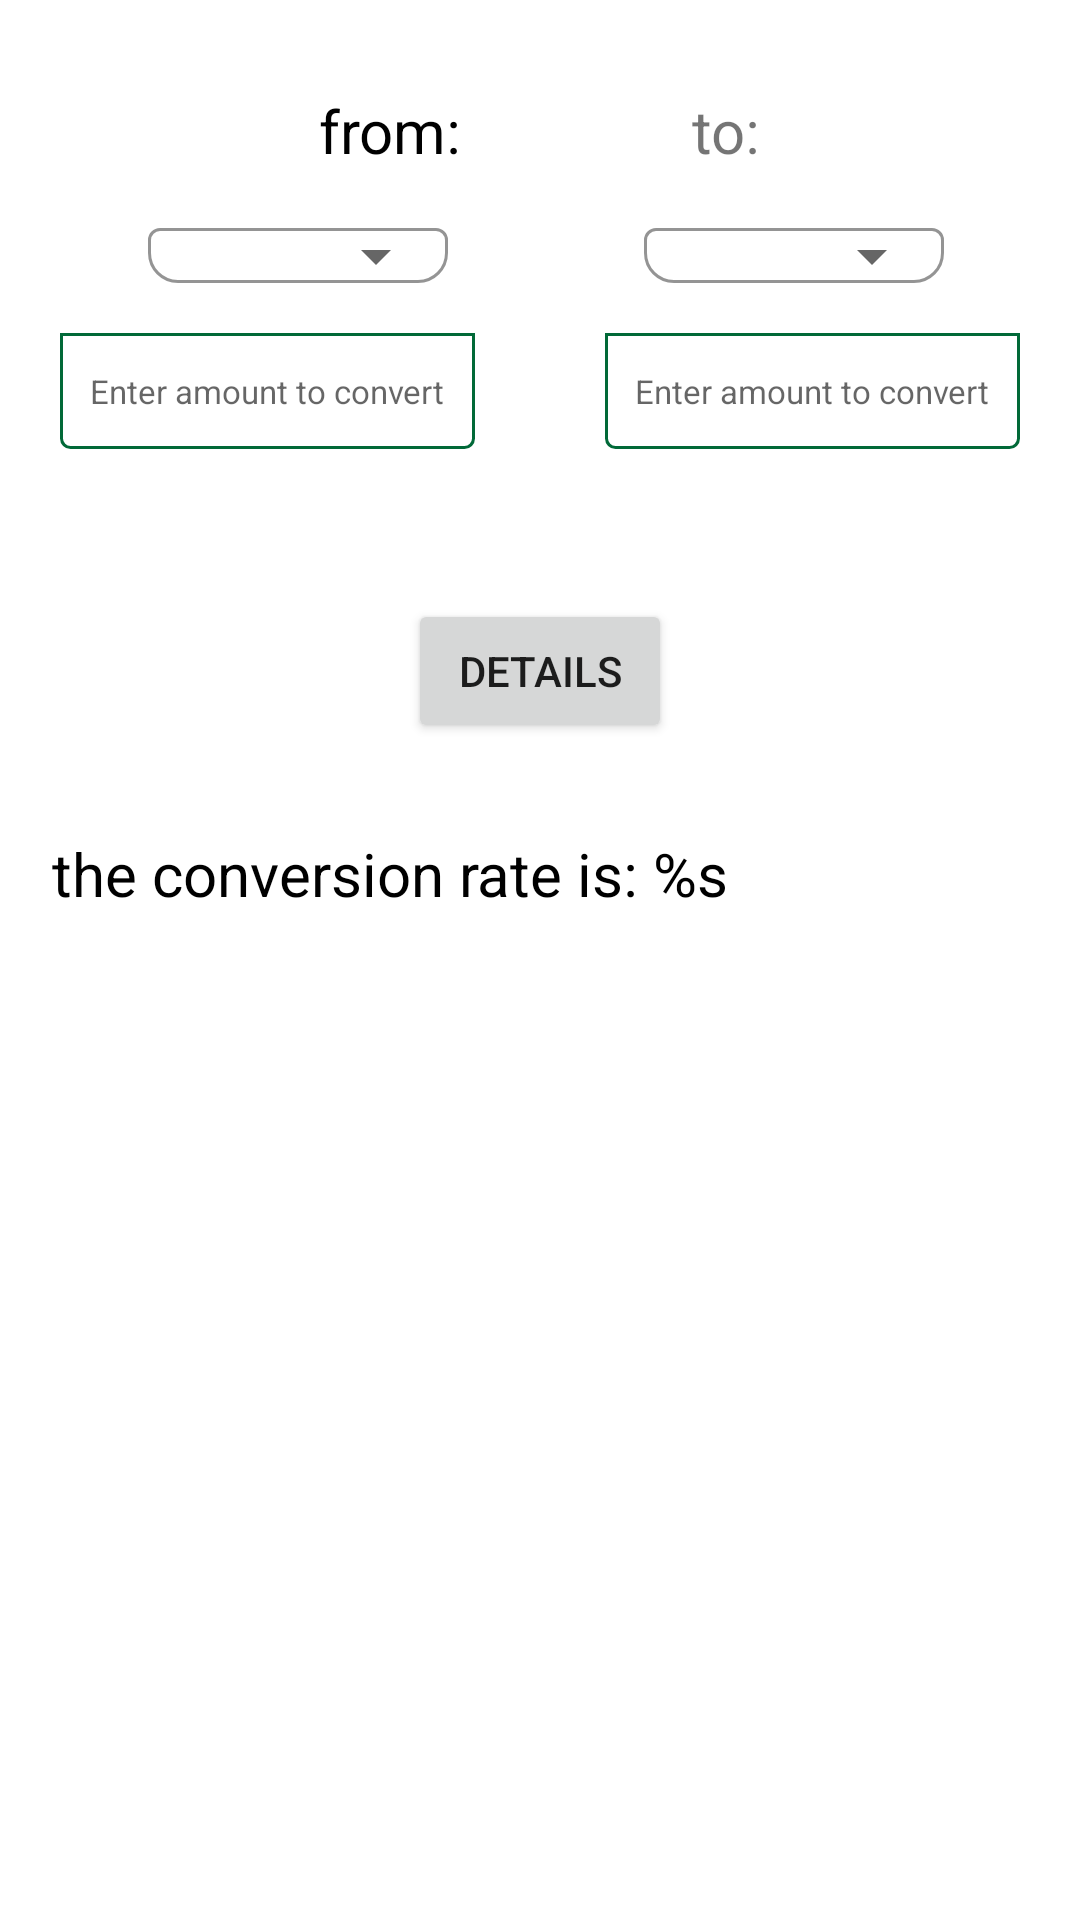

The Android layout XML behind this screen, and the referenced resources:
<!-- AndroidManifest.xml: application theme Theme.MyCurrencyApp -->
<!-- res/layout/fragment_convert_currency.xml -->
<?xml version="1.0" encoding="utf-8"?>
<androidx.constraintlayout.widget.ConstraintLayout xmlns:android="http://schemas.android.com/apk/res/android"
    xmlns:app="http://schemas.android.com/apk/res-auto"
    xmlns:tools="http://schemas.android.com/tools"
    android:layout_width="match_parent"
    android:layout_height="match_parent"
    android:background="@drawable/background_screen"
    tools:context=".features.ConvertCurrencyFragment">

    <ProgressBar
        android:id="@+id/progressBar"
        android:layout_width="wrap_content"
        android:layout_height="wrap_content"
        android:visibility="gone"
        app:layout_constraintStart_toStartOf="parent"
        app:layout_constraintEnd_toEndOf="parent"
        app:layout_constraintTop_toTopOf="parent"
        app:layout_constraintBottom_toBottomOf="parent"/>

    <TextView
        android:id="@+id/fromTv"
        android:layout_width="wrap_content"
        android:layout_height="wrap_content"
        android:layout_marginStart="30dp"
        android:layout_marginTop="30dp"
        android:text="from:"
        android:textColor="@color/black"
        android:textSize="20sp"
        app:layout_constraintEnd_toStartOf="@+id/toTv"
        app:layout_constraintHorizontal_bias="0.5"
        app:layout_constraintStart_toStartOf="parent"
        app:layout_constraintTop_toTopOf="parent" />

    <com.google.android.material.textfield.TextInputLayout
        android:id="@+id/fromCountryLayout"
        style="@style/Widget.MaterialComponents.TextInputLayout.OutlinedBox.ExposedDropdownMenu"
        android:layout_width="100dp"
        android:layout_height="45dp"
        android:layout_marginStart="20dp"
        android:layout_marginTop="3dp"
        android:layout_marginEnd="16dp"
        app:boxCornerRadiusBottomEnd="10dp"
        app:boxCornerRadiusBottomStart="10dp"
        app:boxStrokeColor="@null"
        app:layout_constraintEnd_toStartOf="@+id/toCountryLayout"
        app:layout_constraintHorizontal_bias="0.5"
        app:layout_constraintStart_toStartOf="parent"
        app:layout_constraintTop_toBottomOf="@id/fromTv">

        <AutoCompleteTextView
            android:id="@+id/fromCountryAutoTextView"
            android:layout_width="match_parent"
            android:layout_height="wrap_content"
            android:inputType="none"
            android:padding="1dp"
            android:textSize="12sp"
            app:tint="@color/green" />

    </com.google.android.material.textfield.TextInputLayout>


    <EditText
        android:id="@+id/fromEditText"
        android:layout_width="wrap_content"
        android:layout_height="wrap_content"
        android:layout_marginStart="20dp"
        android:layout_marginTop="6dp"
        android:layout_weight="1"
        android:background="@drawable/backgroun_edit_text"
        android:hint="Enter amount to convert"
        android:imeOptions="actionDone"
        android:inputType="numberDecimal"
        android:paddingVertical="12dp"
        android:paddingStart="10dp"
        android:paddingEnd="10dp"
        android:textAlignment="textStart"
        android:textSize="11sp"
        app:layout_constraintEnd_toStartOf="@+id/toEditText"
        app:layout_constraintHorizontal_bias="0.5"
        app:layout_constraintHorizontal_chainStyle="spread_inside"
        app:layout_constraintStart_toStartOf="parent"
        app:layout_constraintTop_toBottomOf="@+id/fromCountryLayout" />

    <EditText
        android:id="@+id/toEditText"
        android:layout_width="wrap_content"
        android:layout_height="wrap_content"
        android:layout_marginTop="6dp"
        android:layout_marginEnd="20dp"
        android:layout_weight="1"
        android:background="@drawable/backgroun_edit_text"
        android:hint="Enter amount to convert"
        android:imeOptions="actionDone"
        android:inputType="numberDecimal"
        android:paddingVertical="12dp"
        android:paddingStart="10dp"
        android:paddingEnd="10dp"
        android:textAlignment="textStart"
        android:textSize="11sp"
        app:layout_constraintEnd_toEndOf="parent"
        app:layout_constraintHorizontal_bias="0.5"
        app:layout_constraintStart_toEndOf="@+id/fromEditText"
        app:layout_constraintTop_toBottomOf="@+id/fromCountryLayout" />


    <TextView
        android:id="@+id/toTv"
        android:layout_width="wrap_content"
        android:layout_height="wrap_content"
        android:layout_marginTop="30dp"
        android:layout_marginEnd="30dp"
        android:text="to:"
        android:textSize="20sp"
        app:layout_constraintEnd_toEndOf="parent"
        app:layout_constraintHorizontal_bias="0.5"
        app:layout_constraintStart_toEndOf="@+id/fromTv"
        app:layout_constraintTop_toTopOf="parent" />

    <com.google.android.material.textfield.TextInputLayout
        android:id="@+id/toCountryLayout"
        style="@style/Widget.MaterialComponents.TextInputLayout.OutlinedBox.ExposedDropdownMenu"
        android:layout_width="100dp"
        android:layout_height="45dp"
        android:layout_marginStart="20dp"
        android:layout_marginTop="3dp"
        android:layout_marginEnd="16dp"
        app:boxCornerRadiusBottomEnd="10dp"
        app:boxCornerRadiusBottomStart="10dp"
        app:boxStrokeColor="@null"
        app:layout_constraintEnd_toEndOf="parent"
        app:layout_constraintHorizontal_bias="0.5"
        app:layout_constraintStart_toEndOf="@+id/fromCountryLayout"
        app:layout_constraintTop_toBottomOf="@id/fromTv">

        <AutoCompleteTextView
            android:id="@+id/toCountryAutoTextView"
            android:layout_width="match_parent"
            android:layout_height="wrap_content"
            android:inputType="none"
            android:padding="1dp"
            android:textSize="12sp"
            app:tint="@color/green" />

    </com.google.android.material.textfield.TextInputLayout>

    <android.widget.Button
        android:id="@+id/detailsButton"
        android:layout_width="wrap_content"
        android:layout_height="wrap_content"
        android:layout_marginBottom="16dp"
        android:layout_marginTop="50dp"
        android:text="Details"
        app:layout_constraintTop_toBottomOf="@+id/fromEditText"
        app:layout_constraintEnd_toEndOf="parent"
        app:layout_constraintStart_toStartOf="parent" />

    <TextView
        android:id="@+id/rateTv"
        android:layout_width="wrap_content"
        android:layout_height="wrap_content"
        android:layout_marginStart="30dp"
        android:layout_marginTop="30dp"
        android:text="@string/the_conversion_rate_is"
        android:textColor="@color/black"
        android:textSize="20sp"
        app:layout_constraintEnd_toStartOf="@+id/toTv"
        app:layout_constraintHorizontal_bias="0.5"
        app:layout_constraintStart_toStartOf="parent"
        app:layout_constraintTop_toBottomOf="@+id/detailsButton"/>

</androidx.constraintlayout.widget.ConstraintLayout>
<!-- resources referenced by this layout -->
<resources>
  <color name="black">#FF000000</color>
  <color name="green">#016938</color>
  <!-- drawable backgroun_edit_text (drawable) -->
  <?xml version="1.0" encoding="utf-8"?>
  <shape xmlns:android="http://schemas.android.com/apk/res/android">
      <solid android:color="#00000000"/>
      <stroke
          android:width="1dp"
          android:color="@color/green" />
  
      <corners android:bottomLeftRadius="3dp" android:bottomRightRadius="3dp" />
  </shape>
  <string name="the_conversion_rate_is">the conversion rate is: %s</string>
  <style name="Theme.MyCurrencyApp" parent="Theme.MaterialComponents.DayNight.DarkActionBar">
          
          <item name="colorPrimary">@color/purple_500</item>
          <item name="colorPrimaryVariant">@color/purple_700</item>
          <item name="colorOnPrimary">@color/white</item>
          
          <item name="colorSecondary">@color/teal_200</item>
          <item name="colorSecondaryVariant">@color/teal_700</item>
          <item name="colorOnSecondary">@color/black</item>
          
          <item name="android:statusBarColor" tools:targetApi="l">?attr/colorPrimaryVariant</item>
          
      </style>
  <color name="purple_500">#FF6200EE</color>
  <color name="purple_700">#FF3700B3</color>
  <color name="white">#FFFFFFFF</color>
  <color name="teal_200">#FF03DAC5</color>
  <color name="teal_700">#FF018786</color>
</resources>
